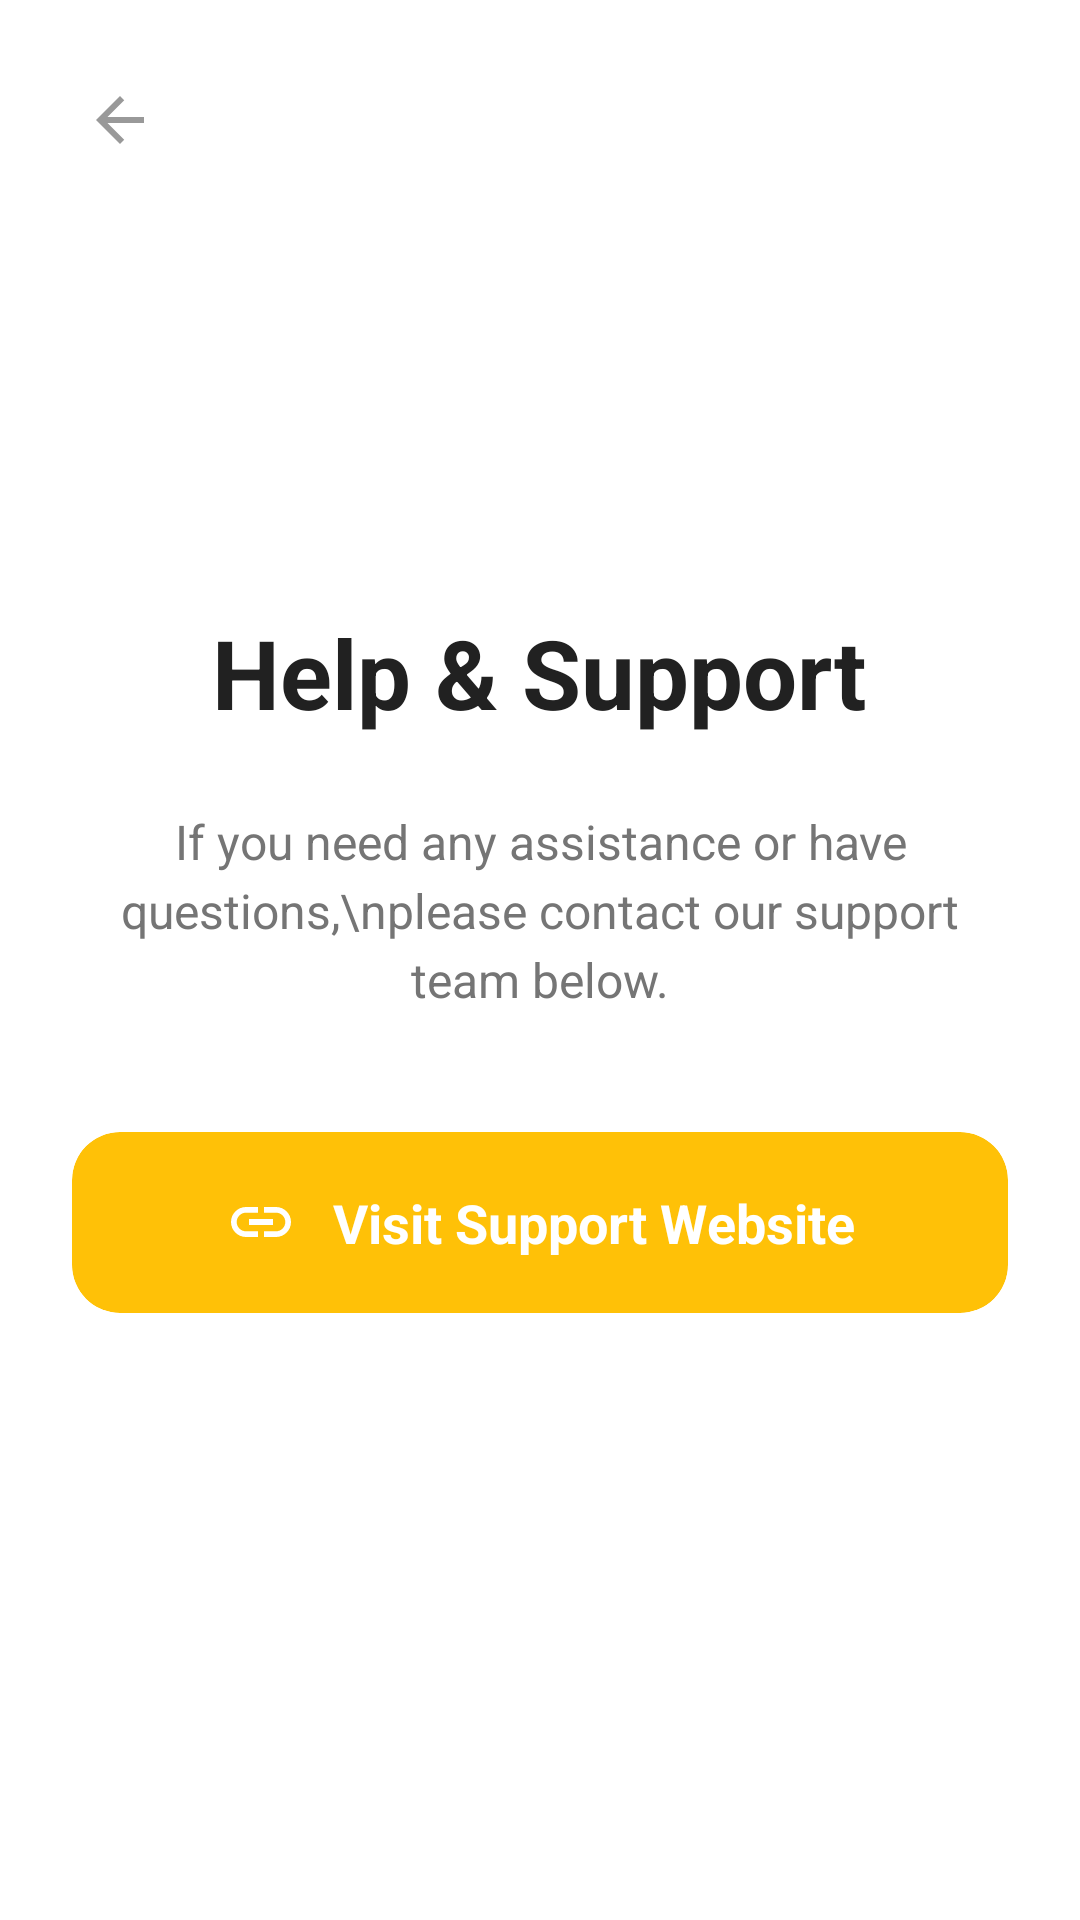

Layout XML and referenced resources for this Android screen:
<!-- AndroidManifest.xml: activity theme Theme.TaxiApp.NoActionBar -->
<!-- res/layout/activity_helpsupport.xml -->
<?xml version="1.0" encoding="utf-8"?>
<androidx.constraintlayout.widget.ConstraintLayout xmlns:android="http://schemas.android.com/apk/res/android"
    xmlns:app="http://schemas.android.com/apk/res-auto"
    xmlns:tools="http://schemas.android.com/tools"
    android:layout_width="match_parent"
    android:layout_height="match_parent"
    android:background="?attr/background_color">

    
    <ImageView
        android:id="@+id/btnBack"
        android:layout_width="48dp"
        android:layout_height="48dp"
        android:layout_margin="16dp"
        android:padding="12dp"
        android:src="@drawable/ic_arrow_back"

        app:tint="?attr/icon_tint_color"
        android:contentDescription="@string/back_button"
        app:layout_constraintStart_toStartOf="parent"
        app:layout_constraintTop_toTopOf="parent" />

    
    <LinearLayout
        android:layout_width="match_parent"
        android:layout_height="wrap_content"
        android:orientation="vertical"
        android:padding="24dp"
        android:gravity="center_horizontal"
        app:layout_constraintTop_toTopOf="parent"
        app:layout_constraintBottom_toBottomOf="parent"
        app:layout_constraintStart_toStartOf="parent"
        app:layout_constraintEnd_toEndOf="parent">

        
        <TextView
            android:layout_width="wrap_content"
            android:layout_height="wrap_content"
            android:text="Help &amp; Support"
            android:textColor="?attr/text_primary_color"
            android:textSize="32sp"
            android:textStyle="bold"
            android:gravity="center" />

        
        <TextView
            android:layout_width="wrap_content"
            android:layout_height="wrap_content"
            android:layout_marginTop="24dp"
            android:text="If you need any assistance or have questions,\nplease contact our support team below."
            android:textColor="?attr/text_secondary_color"
            android:textSize="16sp"
            android:gravity="center"
            android:lineSpacingExtra="4dp" />

        
        <androidx.cardview.widget.CardView
            android:id="@+id/btnVisitSupport"
            android:layout_width="match_parent"
            android:layout_height="wrap_content"
            android:layout_marginTop="40dp"
            app:cardCornerRadius="16dp"
            app:cardElevation="0dp"
            app:cardBackgroundColor="@color/colorPrimary"
            android:clickable="true"
            android:focusable="true"
            android:foreground="?android:attr/selectableItemBackground">

            <LinearLayout
                android:layout_width="match_parent"
                android:layout_height="wrap_content"
                android:orientation="horizontal"
                android:padding="18dp"
                android:gravity="center">

                <ImageView
                    android:layout_width="24dp"
                    android:layout_height="24dp"
                    android:src="@drawable/ic_link"
                    app:tint="@android:color/white"
                    android:contentDescription="@string/link_icon" />

                <TextView
                    android:layout_width="wrap_content"
                    android:layout_height="wrap_content"
                    android:layout_marginStart="12dp"
                    android:text="Visit Support Website"
                    android:textColor="@android:color/white"
                    android:textSize="18sp"
                    android:textStyle="bold" />
            </LinearLayout>
        </androidx.cardview.widget.CardView>

    </LinearLayout>

</androidx.constraintlayout.widget.ConstraintLayout>
<!-- resources referenced by this layout -->
<resources>
  <color name="colorPrimary">#FFC107</color>
  <!-- drawable ic_arrow_back (drawable) -->
  <?xml version="1.0" encoding="utf-8"?>
  <vector xmlns:android="http://schemas.android.com/apk/res/android"
      android:width="24dp"
      android:height="24dp"
      android:viewportWidth="24"
      android:viewportHeight="24">
      <path
          android:fillColor="@color/primary_color"
          android:pathData="M20,11H7.83l5.59,-5.59L12,4l-8,8 8,8 1.41,-1.41L7.83,13H20v-2z" />
  </vector>
  <!-- drawable ic_link (drawable) -->
  <?xml version="1.0" encoding="utf-8"?>
  <vector xmlns:android="http://schemas.android.com/apk/res/android"
      android:width="24dp"
      android:height="24dp"
      android:viewportWidth="24"
      android:viewportHeight="24">
      <path
          android:fillColor="#FFFFFF"
          android:pathData="M3.9,12c0,-1.71 1.39,-3.1 3.1,-3.1h4V7H7c-2.76,0 -5,2.24 -5,5s2.24,5 5,5h4v-1.9H7C5.29,15.1 3.9,13.71 3.9,12zM8,13h8v-2H8V13zM17,7h-4v1.9h4c1.71,0 3.1,1.39 3.1,3.1s-1.39,3.1 -3.1,3.1h-4V17h4c2.76,0 5,-2.24 5,-5S19.76,7 17,7z" />
  </vector>
  <string name="back_button">Back button</string>
  <string name="link_icon">Link icon</string>
  <style name="Theme.TaxiApp.NoActionBar" parent="Theme.MaterialComponents.DayNight.NoActionBar">
          <item name="windowActionBar">false</item>
          <item name="windowNoTitle">true</item>
          <item name="android:windowSoftInputMode">adjustResize</item>
  
          
          <item name="background_color">@color/white</item>
          <item name="surface_background_color">@color/surface_color</item>
          <item name="text_primary_color">@color/text_primary</item>
          <item name="text_secondary_color">@color/text_secondary</item>
          <item name="text_hint_color">@color/text_hint</item>
          <item name="input_bg_color">#F5F5F5</item>
          <item name="border_color_attr">@color/divider_color</item>
          <item name="icon_tint_color">#999999</item>
          <item name="link_text_color">@color/link_color</item>
      </style>
  <color name="primary_color">#FF6B35</color>
  <color name="white">#FFFFFFFF</color>
  <color name="surface_color">#FFFFFF</color>
  <color name="text_primary">#212121</color>
  <color name="text_secondary">#757575</color>
  <color name="text_hint">#BDBDBD</color>
  <color name="divider_color">#E0E0E0</color>
  <color name="link_color">#FFC107</color>
</resources>
